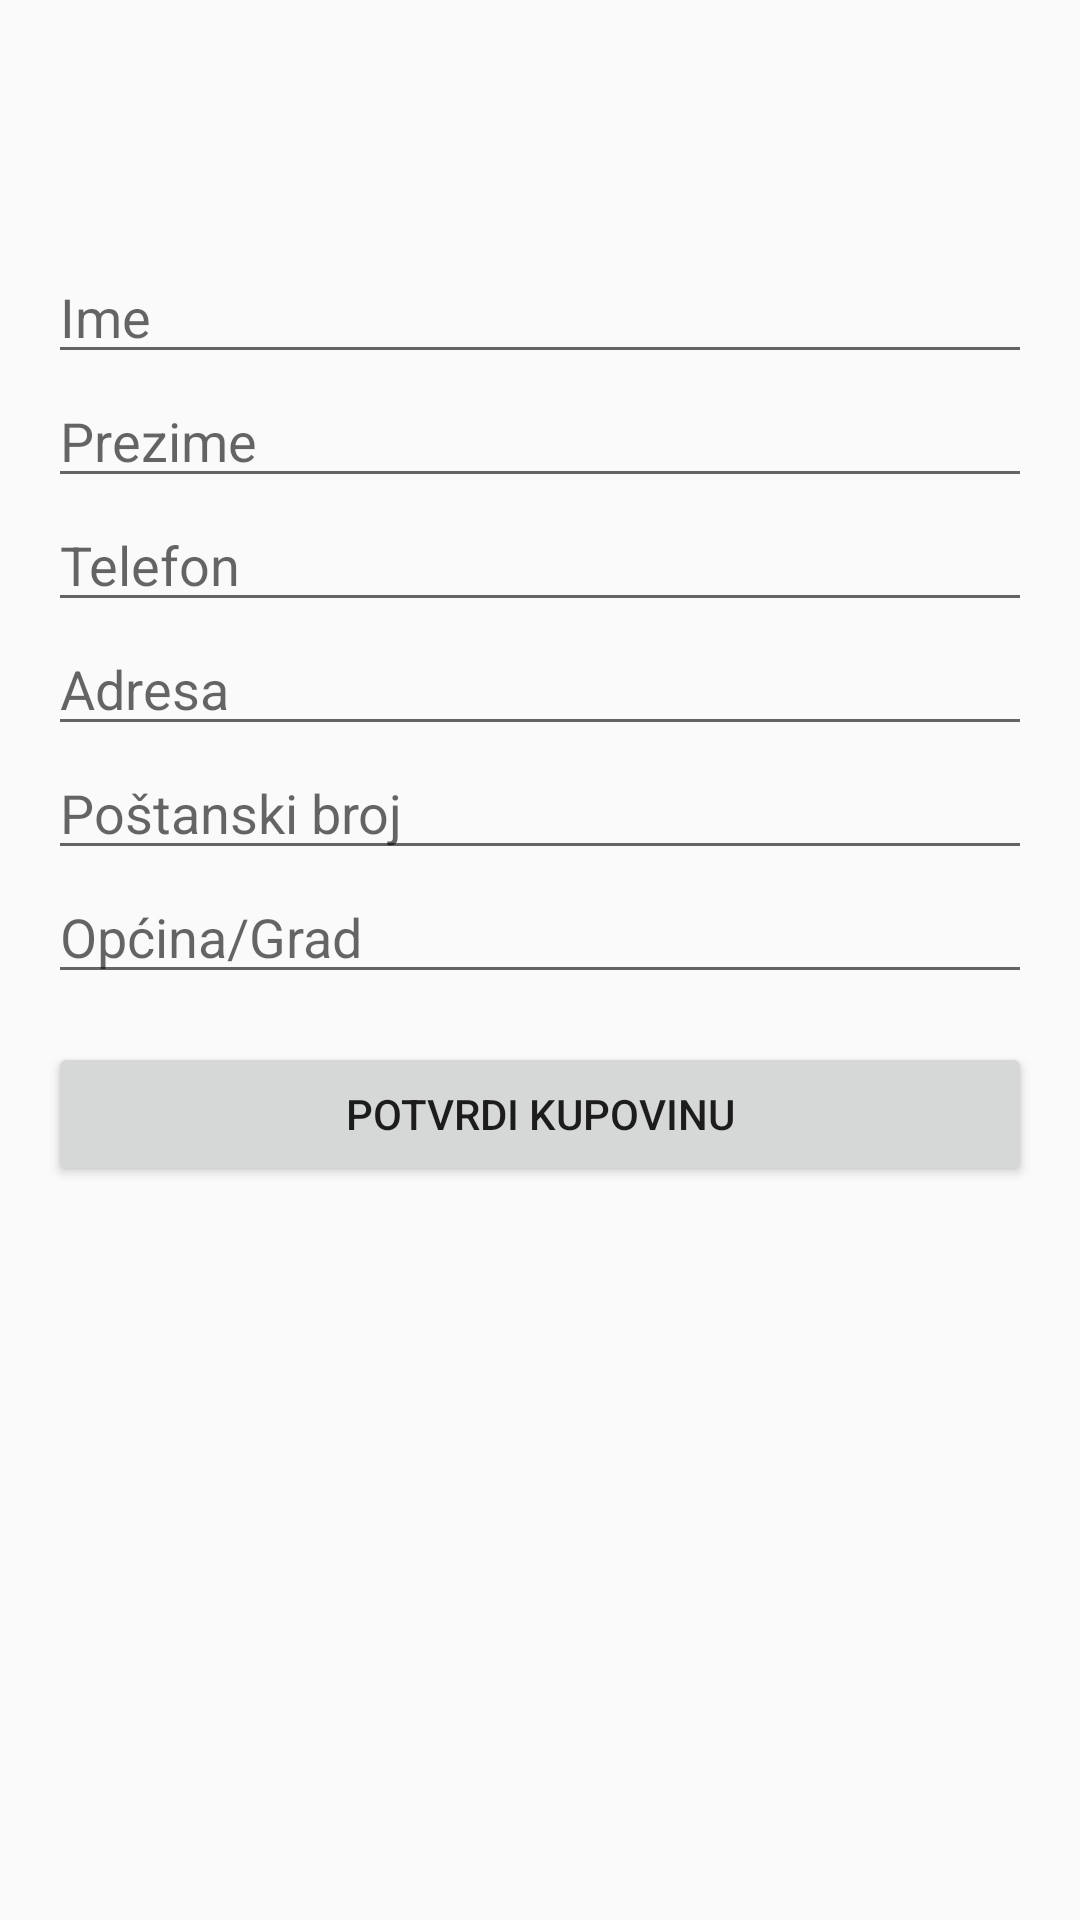

Reconstruct the res/layout file that produces this screen, plus the resources it refers to.
<!-- AndroidManifest.xml: application theme Theme.AppCompat.Light.NoActionBar -->
<!-- res/layout/activity_kupovina.xml -->
<?xml version="1.0" encoding="utf-8"?>
<ScrollView xmlns:android="http://schemas.android.com/apk/res/android"
    android:layout_width="match_parent"
    android:layout_height="match_parent"
    android:padding="16dp">

    <LinearLayout
        android:orientation="vertical"
        android:layout_width="match_parent"
        android:layout_height="wrap_content">

        <TextView
            android:id="@+id/tvNazivArtikla"
            android:textSize="20sp"
            android:textStyle="bold"
            android:layout_width="wrap_content"
            android:layout_height="wrap_content" />

        <TextView
            android:id="@+id/tvCijenaArtikla"
            android:textSize="18sp"
            android:layout_width="wrap_content"
            android:layout_height="wrap_content"
            android:layout_marginBottom="16dp" />

        <EditText
            android:id="@+id/inputIme"
            android:hint="Ime"
            android:layout_width="match_parent"
            android:layout_height="wrap_content" />

        <EditText
            android:id="@+id/inputPrezime"
            android:hint="Prezime"
            android:layout_width="match_parent"
            android:layout_height="wrap_content" />

        <EditText
            android:id="@+id/inputTelefon"
            android:hint="Telefon"
            android:inputType="phone"
            android:layout_width="match_parent"
            android:layout_height="wrap_content" />

        <EditText
            android:id="@+id/inputAdresa"
            android:hint="Adresa"
            android:layout_width="match_parent"
            android:layout_height="wrap_content" />

        <EditText
            android:id="@+id/inputPostanskiBroj"
            android:hint="Poštanski broj"
            android:inputType="number"
            android:layout_width="match_parent"
            android:layout_height="wrap_content" />

        <EditText
            android:id="@+id/inputOpcina"
            android:hint="Općina/Grad"
            android:layout_width="match_parent"
            android:layout_height="wrap_content"
            android:layout_marginBottom="16dp" />

        <Button
            android:id="@+id/btnPotvrdiKupovinu"
            android:text="Potvrdi kupovinu"
            android:layout_width="match_parent"
            android:layout_height="wrap_content" />

    </LinearLayout>
</ScrollView>
<!-- resources referenced by this layout -->
<resources>

</resources>
